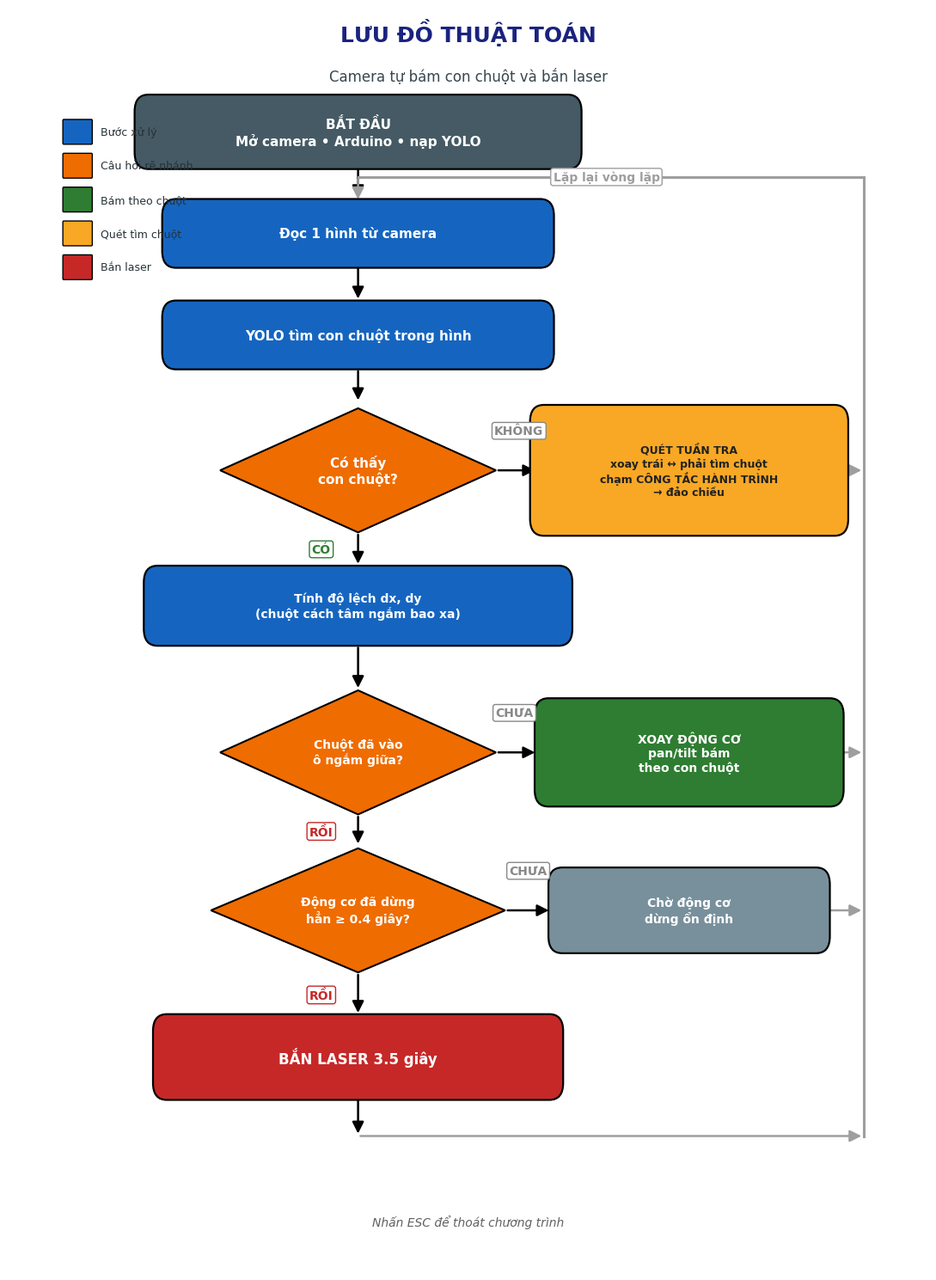

The matplotlib source for this figure:
# -*- coding: utf-8 -*-
"""
Ve LUU DO THUAT TOAN (ban GON, DE HIEU) cua he thong turret bam + ban laser.
Chay:  py generate_flowchart.py
Ket qua: SODO_THUAT_TOAN.png
"""
import matplotlib
matplotlib.use("Agg")
import matplotlib.pyplot as plt
from matplotlib.patches import FancyBboxPatch, FancyArrowPatch, Polygon

plt.rcParams["font.family"] = "DejaVu Sans"   # ho tro tieng Viet co dau

# Mau
C_START = "#455A64"   # xam (bat dau / ket thuc)
C_PROC = "#1565C0"    # xanh duong (buoc xu ly)
C_DEC = "#EF6C00"     # cam (cau hoi re nhanh)
C_TRACK = "#2E7D32"   # xanh la (bam theo)
C_SCAN = "#F9A825"    # vang (quet tim)
C_WAIT = "#78909C"    # xam nhat (cho)
C_FIRE = "#C62828"    # do (ban laser)
RET = "#9E9E9E"       # mui ten quay lai vong lap

fig, ax = plt.subplots(figsize=(11, 15))
ax.set_xlim(0, 100)
ax.set_ylim(88, 200)
ax.axis("off")


def box(x, y, w, h, text, color, fs=11, tc="white", shape="round"):
    if shape == "diamond":
        pts = [(x, y + h / 2), (x + w / 2, y), (x, y - h / 2), (x - w / 2, y)]
        ax.add_patch(Polygon(pts, closed=True, lw=1.5,
                             edgecolor="black", facecolor=color, zorder=2))
    else:
        ax.add_patch(FancyBboxPatch(
            (x - w / 2, y - h / 2), w, h,
            boxstyle="round,pad=0.3,rounding_size=1.5",
            lw=1.6, edgecolor="black", facecolor=color, zorder=2))
    ax.text(x, y, text, ha="center", va="center", fontsize=fs,
            color=tc, weight="bold", zorder=3)


def arrow(x1, y1, x2, y2, color="black", rad=0.0, lw=1.8):
    ax.add_patch(FancyArrowPatch(
        (x1, y1), (x2, y2), arrowstyle="-|>", mutation_scale=20,
        lw=lw, color=color, connectionstyle=f"arc3,rad={rad}", zorder=1))


def label(x, y, t, color="black"):
    ax.text(x, y, t, ha="center", va="center", fontsize=10, color=color,
            weight="bold", zorder=4,
            bbox=dict(boxstyle="round,pad=0.2", fc="white", ec=color, lw=1))


# ===== TIEU DE =====
ax.text(50, 197, "LƯU ĐỒ THUẬT TOÁN",
        ha="center", fontsize=18, weight="bold", color="#1A237E")
ax.text(50, 193.5, "Camera tự bám con chuột và bắn laser",
        ha="center", fontsize=12, color="#37474F")

# ===== TRUC CHINH (x = 38) =====
box(38, 189, 48, 6, "BẮT ĐẦU\nMở camera • Arduino • nạp YOLO", C_START, 11)
box(38, 180, 42, 5.5, "Đọc 1 hình từ camera", C_PROC, 11)
box(38, 171, 42, 5.5, "YOLO tìm con chuột trong hình", C_PROC, 11)
box(38, 159, 30, 11, "Có thấy\ncon chuột?", C_DEC, 11, shape="diamond")
box(38, 147, 46, 6.5, "Tính độ lệch dx, dy\n(chuột cách tâm ngắm bao xa)", C_PROC, 10)
box(38, 134, 30, 11, "Chuột đã vào\nô ngắm giữa?", C_DEC, 10, shape="diamond")
box(38, 120, 32, 11, "Động cơ đã dừng\nhẳn ≥ 0.4 giây?", C_DEC, 10, shape="diamond")
box(38, 107, 44, 7, "BẮN LASER 3.5 giây", C_FIRE, 12)

# ===== NHANH BEN PHAI (x = 74) =====
box(74, 159, 34, 11, "QUÉT TUẦN TRA\nxoay trái ↔ phải tìm chuột\nchạm CÔNG TẮC HÀNH TRÌNH\n→ đảo chiều", C_SCAN, 9, tc="#212121")
box(74, 134, 33, 9, "XOAY ĐỘNG CƠ\npan/tilt bám\ntheo con chuột", C_TRACK, 10)
box(74, 120, 30, 7, "Chờ động cơ\ndừng ổn định", C_WAIT, 10)

# ===== MUI TEN TRUC CHINH =====
arrow(38, 186, 38, 183)
arrow(38, 177.2, 38, 174)
arrow(38, 168, 38, 165)
arrow(38, 153.5, 38, 150.5); label(34, 152, "CÓ", C_TRACK)
arrow(38, 143.5, 38, 139.5)
arrow(38, 128.5, 38, 125.7); label(34, 127, "RỒI", C_FIRE)
arrow(38, 114.5, 38, 110.7); label(34, 112.5, "RỒI", C_FIRE)

# ===== MUI TEN RE NHANH (phai) =====
arrow(53, 159, 57.5, 159); label(55.5, 162.5, "KHÔNG", "#888")
arrow(53, 134, 57.5, 134); label(55, 137.5, "CHƯA", "#888")
arrow(54, 120, 59, 120); label(56.5, 123.5, "CHƯA", "#888")

# ===== DUONG QUAY LAI VONG LAP (riser ben phai x = 93) =====
# 3 nhanh phai gop vao riser
arrow(90.5, 159, 93, 159, RET)
arrow(90.5, 134, 93, 134, RET)
arrow(89, 120, 93, 120, RET)
# laser xong cung quay lai
arrow(38, 103.5, 38, 100); arrow(38, 100, 93, 100, RET)
# riser di len
ax.plot([93, 93], [100, 185], color=RET, lw=2.2, zorder=1)
ax.plot([38, 93], [185, 185], color=RET, lw=2.2, zorder=1)
arrow(38, 185, 38, 182.8, RET)
label(65, 185, "Lặp lại vòng lặp", RET)

# ===== GHI CHU =====
ax.text(50, 92, "Nhấn ESC để thoát chương trình",
        ha="center", fontsize=10, style="italic", color="#616161")

# ===== CHU THICH MAU =====
leg = [(C_PROC, "Bước xử lý"), (C_DEC, "Câu hỏi rẽ nhánh"),
       (C_TRACK, "Bám theo chuột"), (C_SCAN, "Quét tìm chuột"),
       (C_FIRE, "Bắn laser")]
for i, (c, t) in enumerate(leg):
    yy = 189 - i * 3
    ax.add_patch(FancyBboxPatch((6, yy - 1), 3, 2,
                 boxstyle="round,pad=0.1", fc=c, ec="black", lw=1, zorder=5))
    ax.text(10, yy, t, ha="left", va="center", fontsize=9, color="#263238", zorder=5)

plt.tight_layout()
out = "SODO_THUAT_TOAN.png"
plt.savefig(out, dpi=150, bbox_inches="tight", facecolor="white")
print(f"[OK] Da luu {out}")
